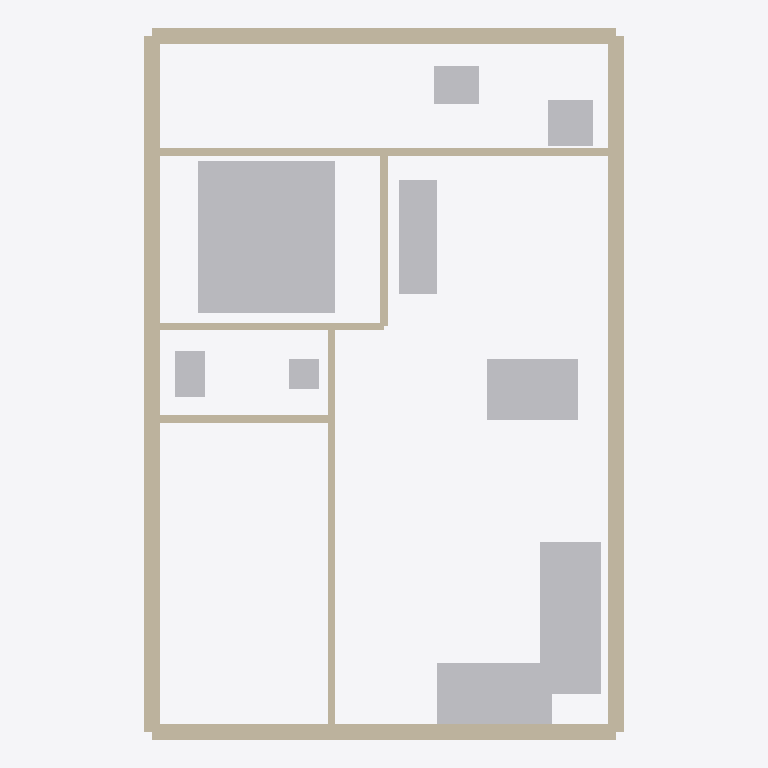
Plan cut of the same IFC building model at storey 'Ground Floor' (level 0.00 m, cut at 1.40 m), seen from above with north up, elements coloured by IFC class (only those large enough to see are counted): 18 other elements (light grey), 11 walls (beige). Cut surfaces are drawn darker.
Extent 6.3 m × 9.3 m × 3.0 m (x, y, z). Storeys (1): Ground Floor at 0.00 m. Elements (37): 26 IfcFurnishingElement, 11 IfcWallStandardCase.

HEADER;
FILE_DESCRIPTION(('ViewDefinition [CoordinationView]'),'2;1');
FILE_NAME('','2026-06-09T20:43:05',(''),(''),'IfcOpenShell 0.8.5-1c5b825','IfcOpenShell 0.8.5-1c5b825','');
FILE_SCHEMA(('IFC4'));
ENDSEC;
DATA;
#12=IFCPROJECT('0WrSoUer544OOBvbpC3JPo',#6,'20'' X 30'' GROUND FLOOR',$,$,$,$,(#11),#8);
#14=IFCSITE('24OxlioLH69x1nCnTg3oOP',$,'Site',$,$,#13,$,$,$,$,$,$,$,$);
#16=IFCBUILDING('2nagj8I2jA2ff7s94cqrtR',$,'Structure',$,$,#15,$,$,$,$,$,$);
#18=IFCBUILDINGSTOREY('28JvasVOf3lRNHT$dnwXTc',$,'Ground Floor',$,$,#17,$,$,$,$);
#241=IFCFURNISHINGELEMENT('0Fq$5tXHjDwP2sJa7zDnwc',$,'bed_01_Mattress',$,$,#240,#237,$);
#40=IFCWALLSTANDARDCASE('370xkUvjPEhOjPZCUz_MkO',$,'wall_ext_east',$,$,#39,#49,$,$);
#68=IFCWALLSTANDARDCASE('0lTuM7uoD1AAuQPvQZ$okH',$,'wall_ext_west',$,$,#67,#77,$,$);
#26=IFCWALLSTANDARDCASE('2Yo5fZgWX6$feiPFVn$WVQ',$,'wall_ext_south',$,$,#25,#35,$,$);
#54=IFCWALLSTANDARDCASE('3FIwkqWor6c88zu1yOZxzy',$,'wall_ext_north',$,$,#53,#63,$,$);
#484=IFCFURNISHINGELEMENT('1tdI5tqT5C3uS1fCS7mX6z',$,'dining_table_01_Top',$,$,#483,#480,$);
#554=IFCFURNISHINGELEMENT('0MOLKsSlr76xwpFkKfElle',$,'working_desk_01_Top',$,$,#553,#550,$);
#370=IFCFURNISHINGELEMENT('25NYohBCL7Pg8ias0YdBCM',$,'sofa_01_Seat',$,$,#369,#366,$);
#383=IFCFURNISHINGELEMENT('2wKcBkAcHDOh3cyxU50cy1',$,'sofa_01_Backrest',$,$,#382,#379,$);
#440=IFCFURNISHINGELEMENT('3YZxYwe$fANxF8786dwYYN',$,'sofa_02_Backrest',$,$,#439,#436,$);
#427=IFCFURNISHINGELEMENT('3uxthXeOP07hYyCG$17cTJ',$,'sofa_02_Seat',$,$,#426,#423,$);
#82=IFCWALLSTANDARDCASE('3gf2xxSc97mhVEWNafyufj',$,'wall_int_parking_living',$,$,#81,#91,$,$);
#352=IFCFURNISHINGELEMENT('2QPf7iYWz1AQgIFupivFol',$,'stove_01_Body',$,$,#351,#348,$);
#254=IFCFURNISHINGELEMENT('3rTSW$YBH4HhDOMTKgssqT',$,'bed_01_Headboard',$,$,#253,#250,$);
#152=IFCWALLSTANDARDCASE('2NRm18gjb8cfq0xknbqDpn',$,'wall_int_bed_wash',$,$,#151,#161,$,$);
#166=IFCWALLSTANDARDCASE('15KJqvWy5BKBH5pGdpBdwH',$,'wall_int_kitchen_wash',$,$,#165,#175,$,$);
#334=IFCFURNISHINGELEMENT('1loDAvOJ53cAcEQQWlz51u',$,'sink_01_Body',$,$,#333,#330,$);
#124=IFCWALLSTANDARDCASE('2$1Cwxxqv0tuEKAYL$qSal',$,'wall_int_toilet_bed',$,$,#123,#133,$,$);
#138=IFCWALLSTANDARDCASE('3wr94jv8f5687RFqWYvcai',$,'wall_int_bed_kitchen',$,$,#137,#147,$,$);
#298=IFCFURNISHINGELEMENT('0QXRaLXor7Ivr2CWqUSDhf',$,'wc_01_Body',$,$,#297,#294,$);
#96=IFCWALLSTANDARDCASE('3sZSprOqDBcv0tc0nyQSBx',$,'wall_int_parking_toilet',$,$,#95,#105,$,$);
#280=IFCFURNISHINGELEMENT('1b6vyRye11iAxjCsZgcHd1',$,'bed_01_PillowRight',$,$,#279,#276,$);
#267=IFCFURNISHINGELEMENT('2U16P9nOjDhQOlIPTQBkyL',$,'bed_01_PillowLeft',$,$,#266,#263,$);
#316=IFCFURNISHINGELEMENT('3NdCUpJ4v28ubVjPZ2dhzc',$,'washbasin_01_Body',$,$,#315,#312,$);
#409=IFCFURNISHINGELEMENT('3T$P9TGCz7K8pyf1p4r5FE',$,'sofa_01_RightArm',$,$,#408,#405,$);
#453=IFCFURNISHINGELEMENT('32eQ$4XjT37OxrZqFXchNB',$,'sofa_02_LeftArm',$,$,#452,#449,$);
#110=IFCWALLSTANDARDCASE('15pasmQs1F0eRKKAwZkk3s',$,'wall_int_toilet_living',$,$,#109,#119,$,$);
#466=IFCFURNISHINGELEMENT('3z1iAr7ub7iRLt3zDbsxA_',$,'sofa_02_RightArm',$,$,#465,#462,$);
#396=IFCFURNISHINGELEMENT('14OgMs0Wz1yxijq5WgH1ZJ',$,'sofa_01_LeftArm',$,$,#395,#392,$);
ENDSEC;
